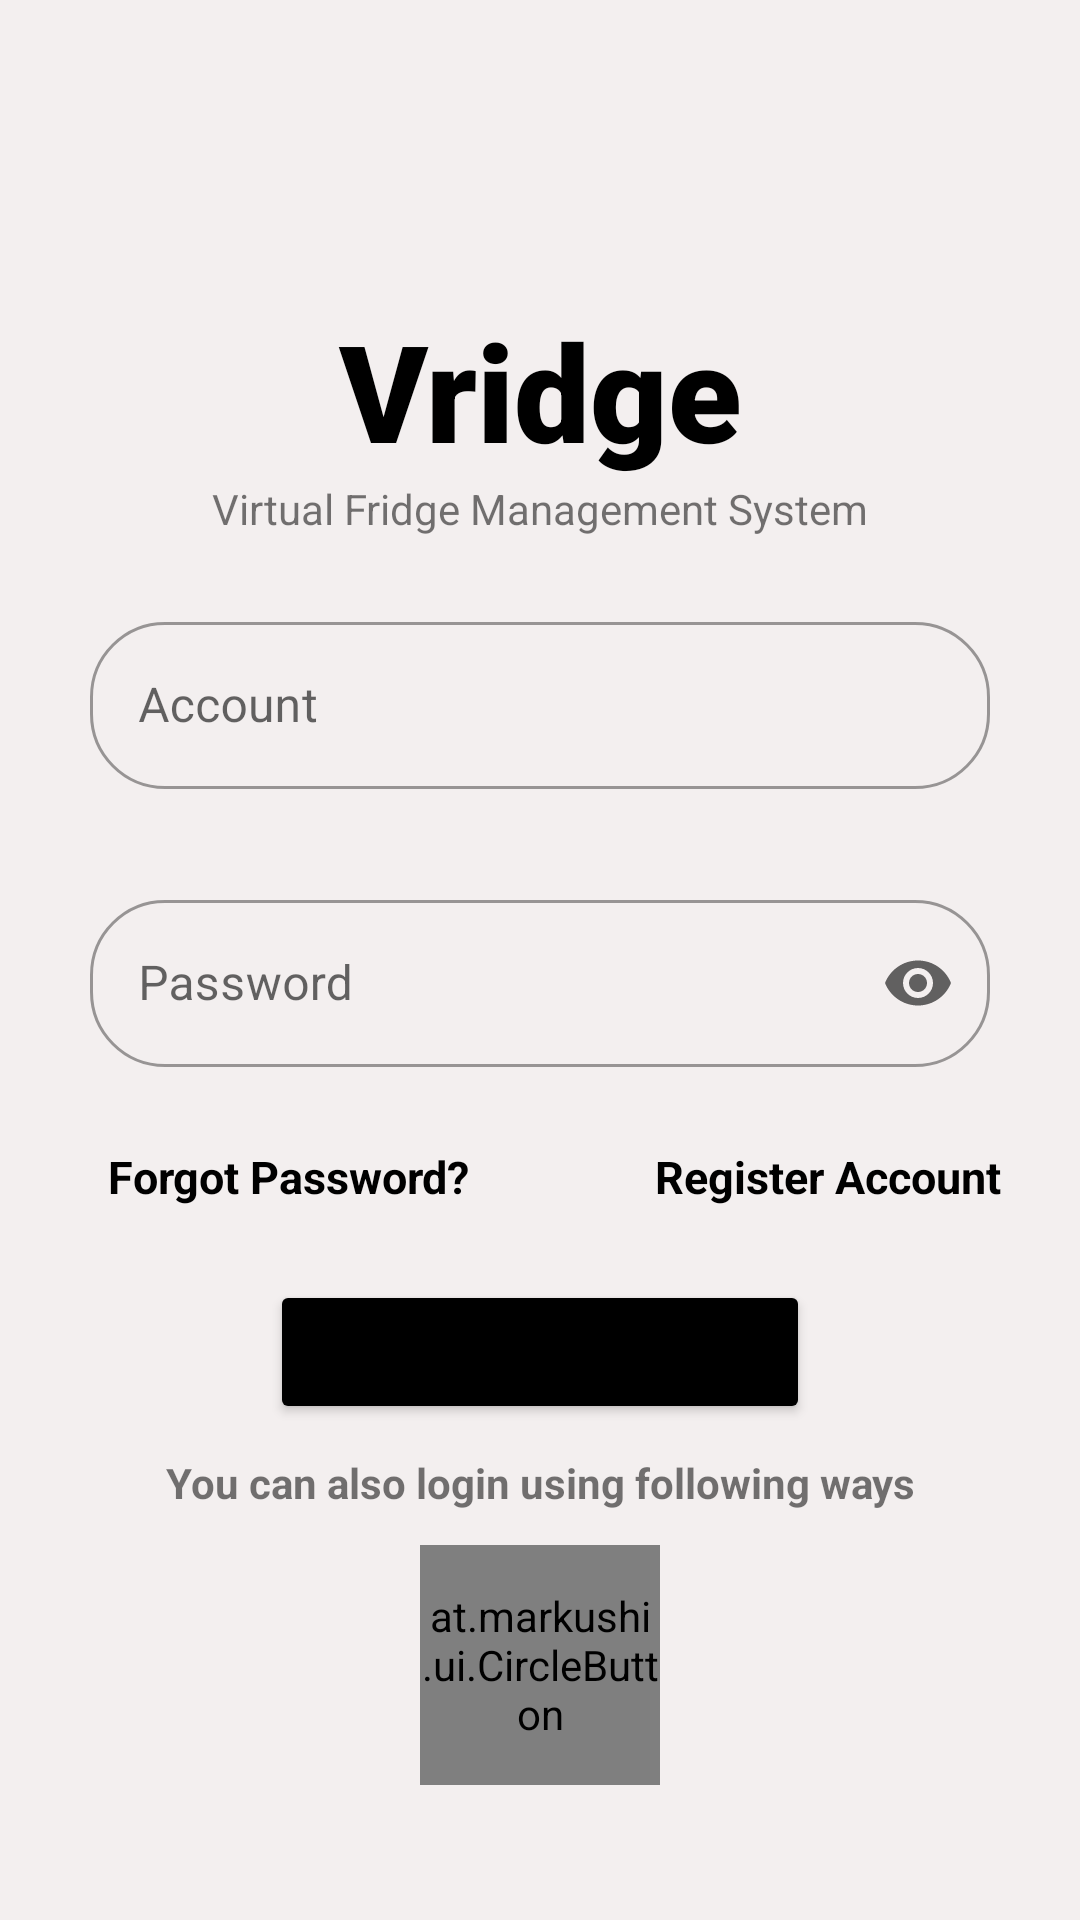

Android layout source for this screen:
<!-- AndroidManifest.xml: application theme Theme.TestingFYP -->
<!-- res/layout/activity_main.xml -->
<?xml version="1.0" encoding="utf-8"?>
<androidx.constraintlayout.widget.ConstraintLayout xmlns:android="http://schemas.android.com/apk/res/android"
    xmlns:app="http://schemas.android.com/apk/res-auto"
    xmlns:tools="http://schemas.android.com/tools"
    android:layout_width="match_parent"
    android:layout_height="match_parent"
    tools:context=".MainActivity"
    android:background="@drawable/app_bg">

    <TextView
        android:id="@+id/banner"
        android:layout_width="match_parent"
        android:layout_height="wrap_content"
        android:text="Vridge"
        android:textSize="45sp"
        android:textAlignment="center"
        android:textStyle="bold"
        android:textColor="@color/black"
        android:fontFamily="sans-serif-black"
        app:layout_constraintTop_toTopOf="parent"
        app:layout_constraintStart_toStartOf="parent"
        app:layout_constraintEnd_toEndOf="parent"
        android:layout_marginTop="100dp"/>
    <TextView
        android:layout_width="match_parent"
        android:layout_height="wrap_content"
        android:text="Virtual Fridge Management System"
        app:layout_constraintTop_toBottomOf="@+id/banner"
        app:layout_constraintStart_toStartOf="parent"
        app:layout_constraintEnd_toEndOf="parent"
        android:textAlignment="center" />

    <com.google.android.material.textfield.TextInputLayout
        android:id="@+id/txtIptLayoutSignInAcc"
        style="@style/Widget.MaterialComponents.TextInputLayout.OutlinedBox"
        android:layout_width="match_parent"
        android:layout_height="wrap_content"
        android:layout_marginLeft="30dp"
        android:layout_marginRight="30dp"
        android:hint="Account"
        app:boxCornerRadiusTopStart="25dp"
        app:boxCornerRadiusTopEnd="25dp"
        app:boxCornerRadiusBottomStart="25dp"
        app:boxCornerRadiusBottomEnd="25dp"
        app:endIconMode="clear_text"
        app:layout_constraintTop_toBottomOf="@+id/banner"
        app:layout_constraintStart_toStartOf="parent"
        app:layout_constraintEnd_toEndOf="parent"
        app:layout_constraintBottom_toBottomOf="parent"
        app:layout_constraintVertical_bias=".1">
        <com.google.android.material.textfield.TextInputEditText
            android:id="@+id/edt_signInAccount"
            android:drawableLeft="@drawable/icon_user"
            android:drawablePadding="13dp"
            android:layout_width="match_parent"
            android:layout_height="wrap_content"/>
    </com.google.android.material.textfield.TextInputLayout>

    <com.google.android.material.textfield.TextInputLayout
        android:id="@+id/txtIptLayoutSignInPassword"
        style="@style/Widget.MaterialComponents.TextInputLayout.OutlinedBox"
        android:layout_width="match_parent"
        android:layout_height="wrap_content"
        android:layout_marginLeft="30dp"
        android:layout_marginRight="30dp"
        android:hint="Password"
        app:boxCornerRadiusTopStart="25dp"
        app:boxCornerRadiusTopEnd="25dp"
        app:boxCornerRadiusBottomStart="25dp"
        app:boxCornerRadiusBottomEnd="25dp"
        app:endIconMode="password_toggle"
        app:layout_constraintTop_toBottomOf="@+id/txtIptLayoutSignInAcc"
        app:layout_constraintStart_toStartOf="parent"
        app:layout_constraintEnd_toEndOf="parent"
        app:layout_constraintBottom_toBottomOf="parent"
        app:layout_constraintVertical_bias=".1">
        <com.google.android.material.textfield.TextInputEditText
            android:id="@+id/edt_signInPassword"
            android:inputType="textPassword"
            android:layout_width="match_parent"
            android:layout_height="wrap_content"/>
    </com.google.android.material.textfield.TextInputLayout>

    <TextView
        android:id="@+id/tvAlertLoginError"
        android:layout_width="wrap_content"
        android:layout_height="wrap_content"
        android:text="Account not existed or password error. Try again"
        android:textColor="#D32424"
        app:layout_constraintTop_toBottomOf="@+id/txtIptLayoutSignInPassword"
        app:layout_constraintStart_toStartOf="parent"
        app:layout_constraintEnd_toEndOf="parent"
        android:visibility="invisible"/>
    <TextView
        android:id="@+id/tvForgotPassword"
        android:layout_width="wrap_content"
        android:layout_height="wrap_content"
        android:text="Forgot Password?"
        android:textStyle="bold"
        android:textSize="15sp"
        android:textColor="@color/black"
        app:layout_constraintTop_toBottomOf="@id/txtIptLayoutSignInPassword"
        app:layout_constraintStart_toStartOf="parent"
        app:layout_constraintEnd_toEndOf="parent"
        app:layout_constraintBottom_toBottomOf="parent"
        app:layout_constraintVertical_bias=".1"
        app:layout_constraintHorizontal_bias=".15"/>

    <TextView
        android:id="@+id/tvRegisterAccount"
        android:layout_width="wrap_content"
        android:layout_height="wrap_content"
        android:text="Register Account"
        android:textStyle="bold"
        android:textSize="15sp"
        android:textColor="@color/black"
        app:layout_constraintTop_toBottomOf="@id/txtIptLayoutSignInPassword"
        app:layout_constraintStart_toEndOf="@+id/tvForgotPassword"
        app:layout_constraintEnd_toEndOf="parent"
        app:layout_constraintBottom_toBottomOf="parent"
        app:layout_constraintVertical_bias=".1"
        app:layout_constraintHorizontal_bias=".7"/>

    <Button
        android:id="@+id/signInButton"
        android:layout_width="0dp"
        android:layout_height="wrap_content"
        android:text="Log IN"
        android:textSize="20sp"
        app:layout_constraintTop_toBottomOf="@id/txtIptLayoutSignInPassword"
        app:layout_constraintStart_toStartOf="parent"
        app:layout_constraintEnd_toEndOf="parent"
        app:layout_constraintBottom_toBottomOf="parent"
        app:layout_constraintVertical_bias="0.3"
        app:layout_constraintWidth_percent=".5"
        android:backgroundTint="@color/black"/>

    <TextView
        android:id="@+id/tvAlternativeLoginBanner"
        android:layout_width="match_parent"
        android:layout_height="wrap_content"
        app:layout_constraintTop_toBottomOf="@+id/signInButton"
        android:text="You can also login using following ways"
        android:textAlignment="center"
        android:textStyle="bold"
        android:layout_marginTop="10dp"/>

    <at.markushi.ui.CircleButton
        android:id="@+id/imgBtnGoogleSignIn"
        android:layout_width="80dp"
        android:layout_height="80dp"
        android:src="@drawable/icon_google"
        app:cb_color="@color/white"
        app:cb_pressedRingWidth="10dip"
        app:layout_constraintTop_toBottomOf="@+id/tvAlternativeLoginBanner"
        app:layout_constraintStart_toStartOf="parent"
        app:layout_constraintEnd_toEndOf="parent"
        app:layout_constraintBottom_toBottomOf="parent"
        app:layout_constraintVertical_bias=".2"/>


    <ProgressBar
        android:id="@+id/pbLogin"
        android:layout_width="wrap_content"
        android:layout_height="wrap_content"
        app:layout_constraintTop_toTopOf="parent"
        app:layout_constraintBottom_toBottomOf="parent"
        app:layout_constraintLeft_toLeftOf="parent"
        app:layout_constraintRight_toRightOf="parent"
        android:visibility="invisible"
        />
</androidx.constraintlayout.widget.ConstraintLayout>
<!-- resources referenced by this layout -->
<resources>
  <color name="black">#FF000000</color>
  <color name="white">#FFFFFFFF</color>
  <!-- drawable app_bg (drawable) -->
  <?xml version="1.0" encoding="utf-8"?>
  <shape xmlns:android="http://schemas.android.com/apk/res/android">
      <solid android:color="#F3EFEF"/>
  </shape>
  <style name="Theme.TestingFYP" parent="Theme.MaterialComponents.Light.NoActionBar">
          
          <item name="colorPrimary">@color/purple_500</item>
          <item name="colorPrimaryVariant">@color/purple_700</item>
          <item name="colorOnPrimary">@color/white</item>
          
          <item name="colorSecondary">@color/teal_200</item>
          <item name="colorSecondaryVariant">@color/teal_700</item>
          <item name="colorOnSecondary">@color/black</item>
          
          <item name="android:statusBarColor" tools:targetApi="l">?attr/colorPrimaryVariant</item>
          
      </style>
  <color name="purple_500">#FF6200EE</color>
  <color name="purple_700">#FF3700B3</color>
  <color name="teal_200">#FF03DAC5</color>
  <color name="teal_700">#FF018786</color>
</resources>
